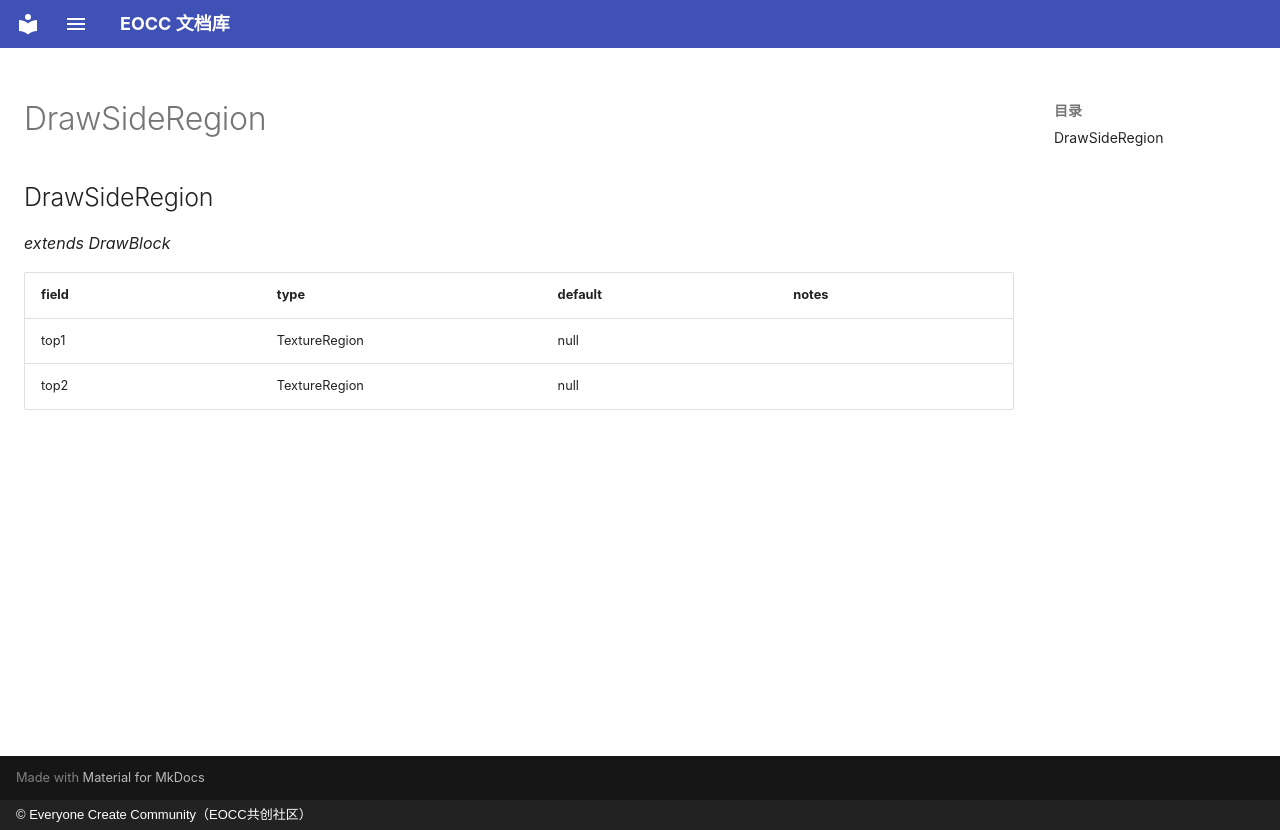

repository: eoccc/eoccc.github.io · page: wiki/mindustry/en/Modding%20Classes/DrawSideRegion/index.html · generator: mkdocs · copyright: © Everyone Create Community（EOCC共创社区）

# DrawSideRegion

## DrawSideRegion

*extends DrawBlock*

| field | type | default | notes |
|---|---|---|---|
| top1 | TextureRegion | null |  |
| top2 | TextureRegion | null |  |
